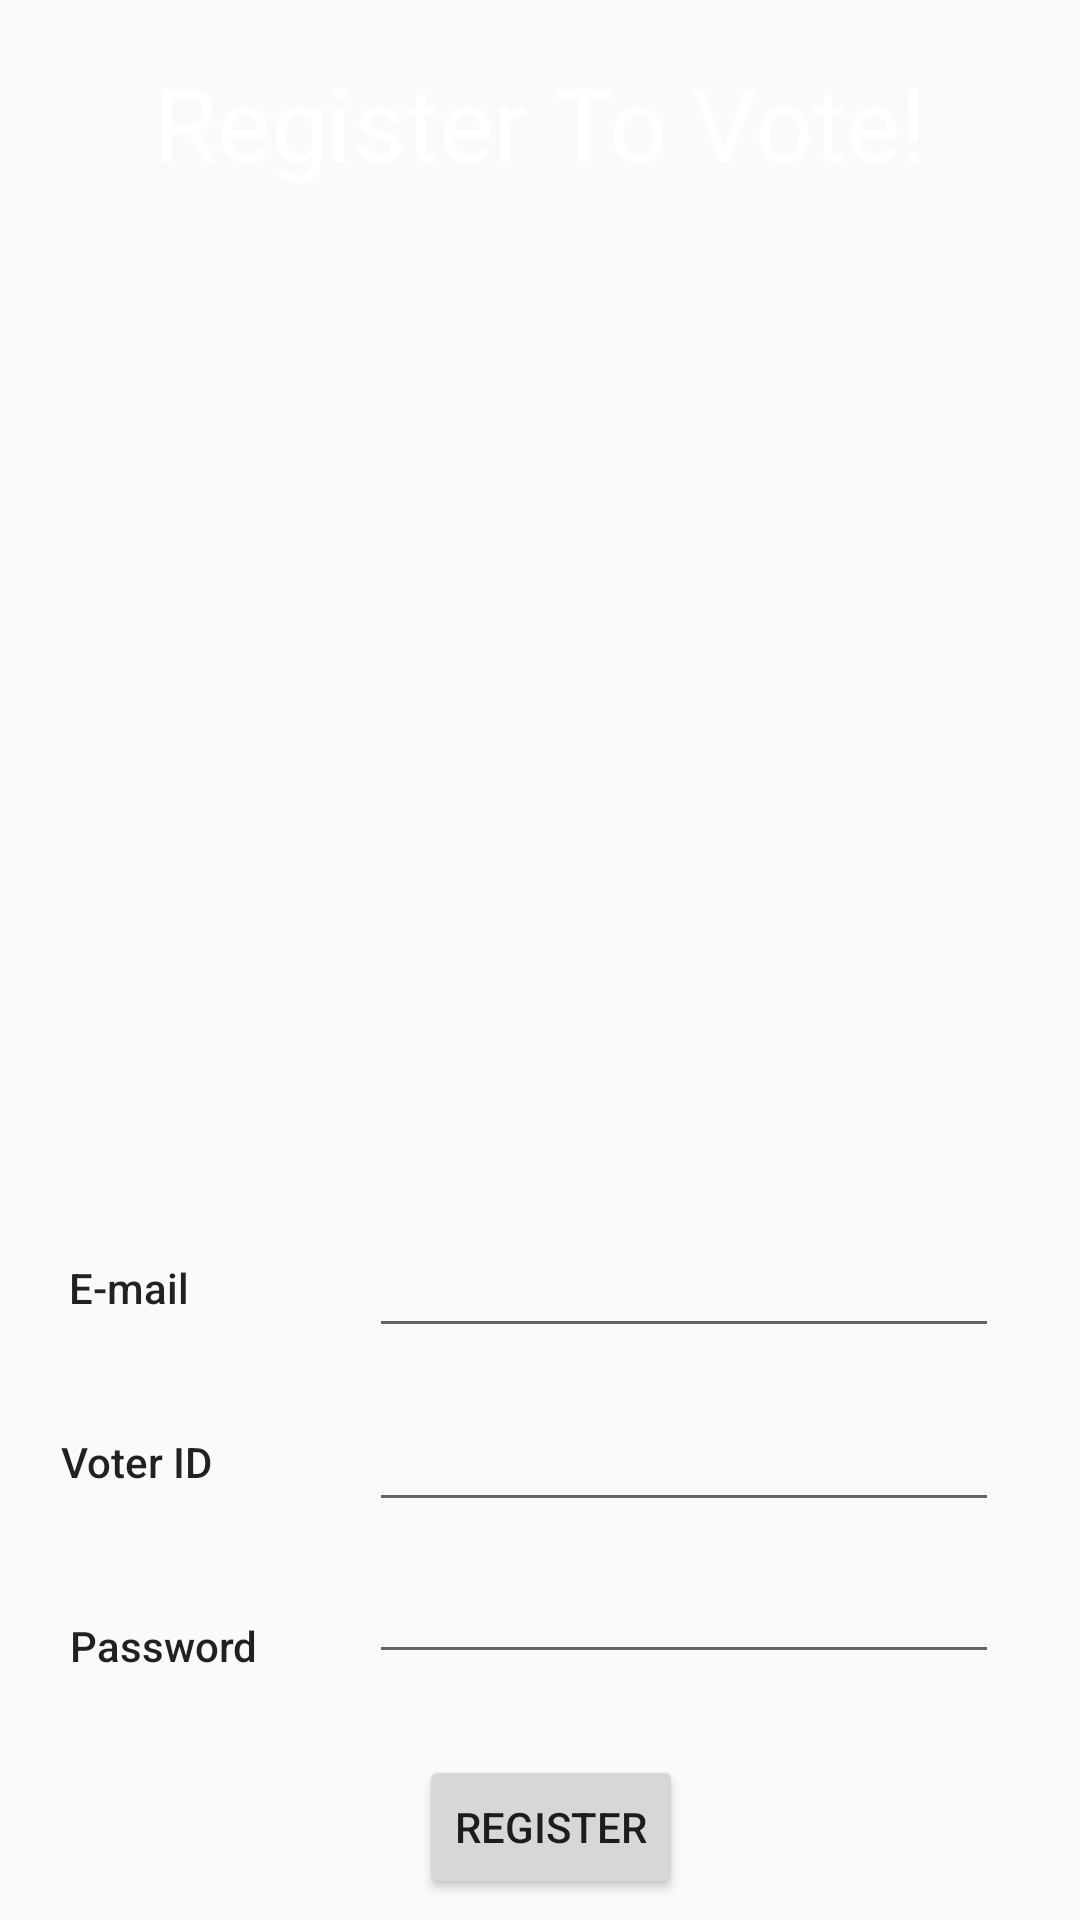

This screen was rendered from an Android layout file. Write that file and the resources it references.
<!-- AndroidManifest.xml: application theme AppTheme -->
<!-- res/layout/activity_registration.xml -->
<?xml version="1.0" encoding="utf-8"?>
<android.widget.RelativeLayout xmlns:android="http://schemas.android.com/apk/res/android"
    xmlns:app="http://schemas.android.com/apk/res-auto"
    xmlns:tools="http://schemas.android.com/tools"
    android:layout_width="match_parent"
    android:layout_height="match_parent"
    android:background="@drawable/back3"
    tools:context="e.a07sid.uvote.registration">

    <TextView
        android:id="@+id/textView"
        android:layout_width="wrap_content"
        android:layout_height="wrap_content"
        android:layout_alignParentTop="true"
        android:layout_centerHorizontal="true"
        android:layout_marginTop="18dp"
        android:text="Register To Vote!"
        android:textAppearance="@style/TextAppearance.AppCompat.Display1"
        android:textColor="@android:color/white" />

    <Button
        android:id="@+id/btnreg"
        android:layout_width="wrap_content"
        android:layout_height="wrap_content"
        android:layout_alignParentBottom="true"
        android:layout_marginStart="54dp"
        android:layout_marginBottom="7dp"
        android:layout_toEndOf="@+id/textView4"
        android:onClick="btnuserreg"
        android:text="Register" />

    <TextView
        android:id="@+id/textView3"
        android:layout_width="wrap_content"
        android:layout_height="wrap_content"
        android:layout_above="@+id/pwdreg"
        android:layout_marginEnd="7dp"
        android:layout_marginBottom="78dp"
        android:layout_toStartOf="@+id/imageView5"
        android:gravity="center"
        android:text="E-mail"
        android:textAppearance="@style/TextAppearance.AppCompat.Body2" />

    <TextView
        android:id="@+id/textView5"
        android:layout_width="wrap_content"
        android:layout_height="wrap_content"
        android:layout_above="@+id/pwdreg"
        android:layout_marginEnd="-1dp"
        android:layout_marginBottom="20dp"
        android:layout_toStartOf="@+id/imageView5"
        android:gravity="center"
        android:text="Voter ID"
        android:textAppearance="@style/TextAppearance.AppCompat.Body2" />


    <TextView
        android:id="@+id/textView4"
        android:layout_width="wrap_content"
        android:layout_height="wrap_content"
        android:layout_marginBottom="27dp"
        android:gravity="center"
        android:text="Password"
        android:textAppearance="@style/TextAppearance.AppCompat.Body2"
        android:layout_above="@+id/btnreg"
        android:layout_alignStart="@+id/textView3" />

    <EditText
        android:id="@+id/emailreg"
        android:layout_width="wrap_content"
        android:layout_height="wrap_content"
        android:layout_alignBottom="@+id/textView3"
        android:layout_alignParentEnd="true"
        android:layout_marginEnd="27dp"
        android:layout_marginBottom="-11dp"
        android:ems="10"
        android:inputType="textEmailAddress" />

    <EditText
        android:id="@+id/voterId"
        android:layout_width="wrap_content"
        android:layout_height="wrap_content"
        android:layout_alignBottom="@+id/textView3"
        android:layout_alignParentEnd="true"
        android:layout_marginEnd="27dp"
        android:layout_marginBottom="-69dp"
        android:ems="10"
        android:inputType="text" />

    <EditText
        android:id="@+id/pwdreg"
        android:layout_width="wrap_content"
        android:layout_height="wrap_content"
        android:ems="10"
        android:inputType="textPassword"
        android:layout_alignBottom="@+id/textView4"
        android:layout_alignStart="@+id/emailreg" />

    <ImageView
        android:id="@+id/imageView5"
        android:layout_width="220dp"
        android:layout_height="220dp"
        app:srcCompat="@drawable/reg1"
        android:layout_marginTop="16dp"
        android:layout_below="@+id/textView"
        android:layout_centerHorizontal="true" />

</android.widget.RelativeLayout>
<!-- resources referenced by this layout -->
<resources>
  <style name="AppTheme" parent="Theme.AppCompat.Light.DarkActionBar">
          
  
          <item name="colorPrimaryDark">#000</item>
          <item name="colorAccent">@color/colorAccent</item>
      </style>
  <!-- not gathered from this repository: default colours our renderer supplied (Android Studio template values) -->
  <color name="colorAccent">#FF03DAC5</color>
</resources>
